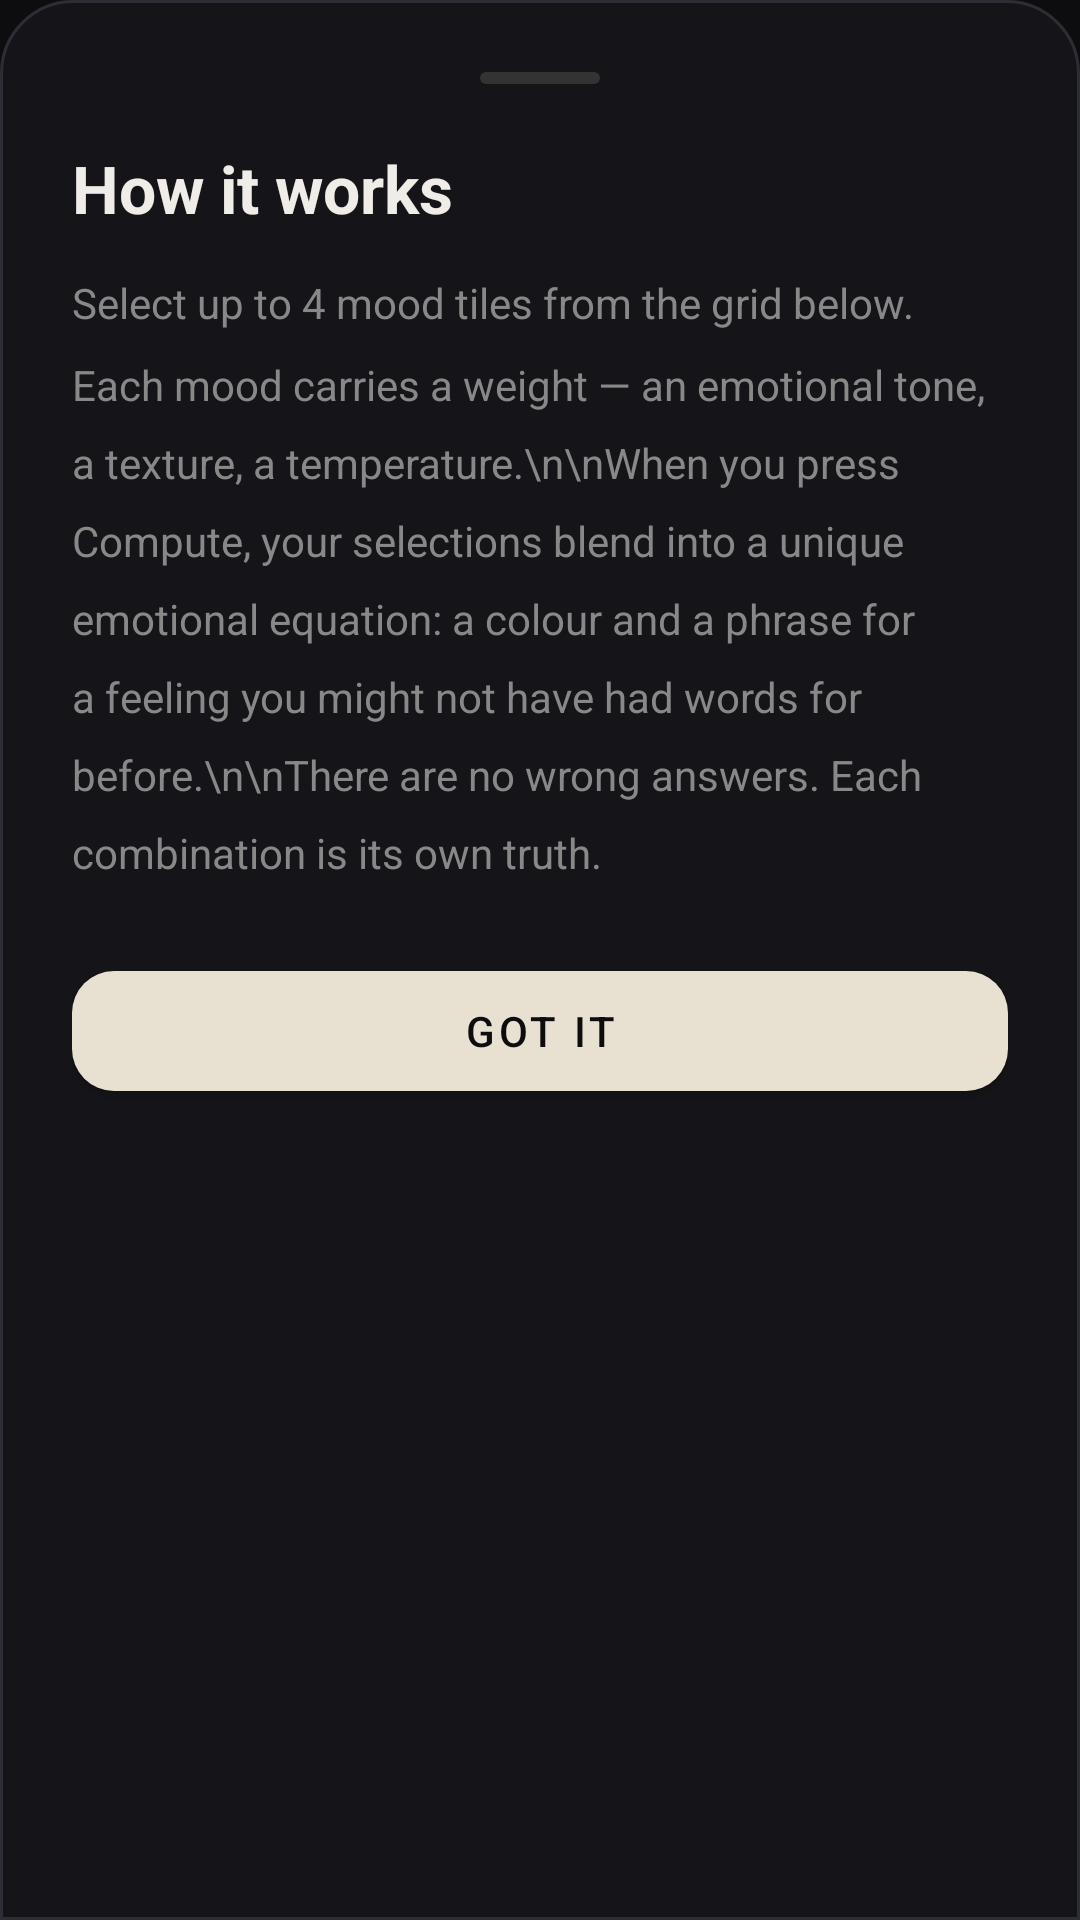

Reconstruct the res/layout file that produces this screen, plus the resources it refers to.
<!-- AndroidManifest.xml: application theme Theme.MoodEquation -->
<!-- res/layout/fragment_info_sheet.xml -->
<?xml version="1.0" encoding="utf-8"?>
<LinearLayout
    xmlns:android="http://schemas.android.com/apk/res/android"
    xmlns:app="http://schemas.android.com/apk/res-auto"
    android:layout_width="match_parent"
    android:layout_height="wrap_content"
    android:orientation="vertical"
    android:background="@drawable/bg_bottom_sheet"
    android:padding="24dp">

    <View
        android:layout_width="40dp"
        android:layout_height="4dp"
        android:layout_gravity="center_horizontal"
        android:layout_marginBottom="20dp"
        android:background="@drawable/shape_handle"/>

    <TextView
        android:layout_width="wrap_content"
        android:layout_height="wrap_content"
        android:text="How it works"
        android:textColor="@color/text_primary"
        android:textSize="22sp"
        android:textStyle="bold"
        android:layout_marginBottom="14dp"/>

    <TextView
        android:layout_width="match_parent"
        android:layout_height="wrap_content"
        android:text="Select up to 4 mood tiles from the grid below. Each mood carries a weight — an emotional tone, a texture, a temperature.\n\nWhen you press Compute, your selections blend into a unique emotional equation: a colour and a phrase for a feeling you might not have had words for before.\n\nThere are no wrong answers. Each combination is its own truth."
        android:textColor="@color/text_secondary"
        android:textSize="14sp"
        android:lineSpacingMultiplier="1.6"
        android:layout_marginBottom="24dp"/>

    <com.google.android.material.button.MaterialButton
        android:id="@+id/btnCloseSheet"
        android:layout_width="match_parent"
        android:layout_height="52dp"
        android:text="Got it"
        android:textColor="@color/bg_dark"
        app:backgroundTint="@color/accent_cream"
        app:cornerRadius="14dp"/>

</LinearLayout>
<!-- resources referenced by this layout -->
<resources>
  <color name="accent_cream">#E8E0D0</color>
  <color name="bg_dark">#0D0D0F</color>
  <color name="text_primary">#F0EDE8</color>
  <color name="text_secondary">#888888</color>
  <!-- drawable bg_bottom_sheet (drawable) -->
  <?xml version="1.0" encoding="utf-8"?>
  <shape xmlns:android="http://schemas.android.com/apk/res/android" android:shape="rectangle">
      <solid android:color="#151519"/>
      <stroke android:width="1dp" android:color="#2D2D35"/>
      <corners android:topLeftRadius="24dp" android:topRightRadius="24dp"/>
  </shape>
  <!-- drawable shape_handle (drawable) -->
  <?xml version="1.0" encoding="utf-8"?>
  <shape xmlns:android="http://schemas.android.com/apk/res/android" android:shape="rectangle">
      <solid android:color="#333333"/>
      <corners android:radius="2dp"/>
  </shape>
  <style name="Theme.MoodEquation" parent="Theme.MaterialComponents.DayNight.NoActionBar">
          <item name="colorPrimary">@color/accent_cream</item>
          <item name="colorPrimaryVariant">@color/surface_card</item>
          <item name="colorOnPrimary">@color/bg_dark</item>
          <item name="colorSurface">@color/surface_card</item>
          <item name="colorOnSurface">@color/text_primary</item>
          <item name="android:colorBackground">@color/bg_dark</item>
          <item name="android:windowBackground">@color/bg_dark</item>
          <item name="android:statusBarColor">@color/bg_dark</item>
          <item name="android:navigationBarColor">@color/bg_dark</item>
          <item name="android:windowLightStatusBar">false</item>
          <item name="bottomSheetDialogTheme">@style/BottomSheetTheme</item>
      </style>
  <color name="surface_card">#13131A</color>
  <style name="BottomSheetTheme" parent="Theme.MaterialComponents.Light.BottomSheetDialog">
          <item name="bottomSheetStyle">@style/BottomSheetStyle</item>
      </style>
  <style name="BottomSheetStyle" parent="Widget.Design.BottomSheet.Modal">
          <item name="android:background">@android:color/transparent</item>
      </style>
</resources>
